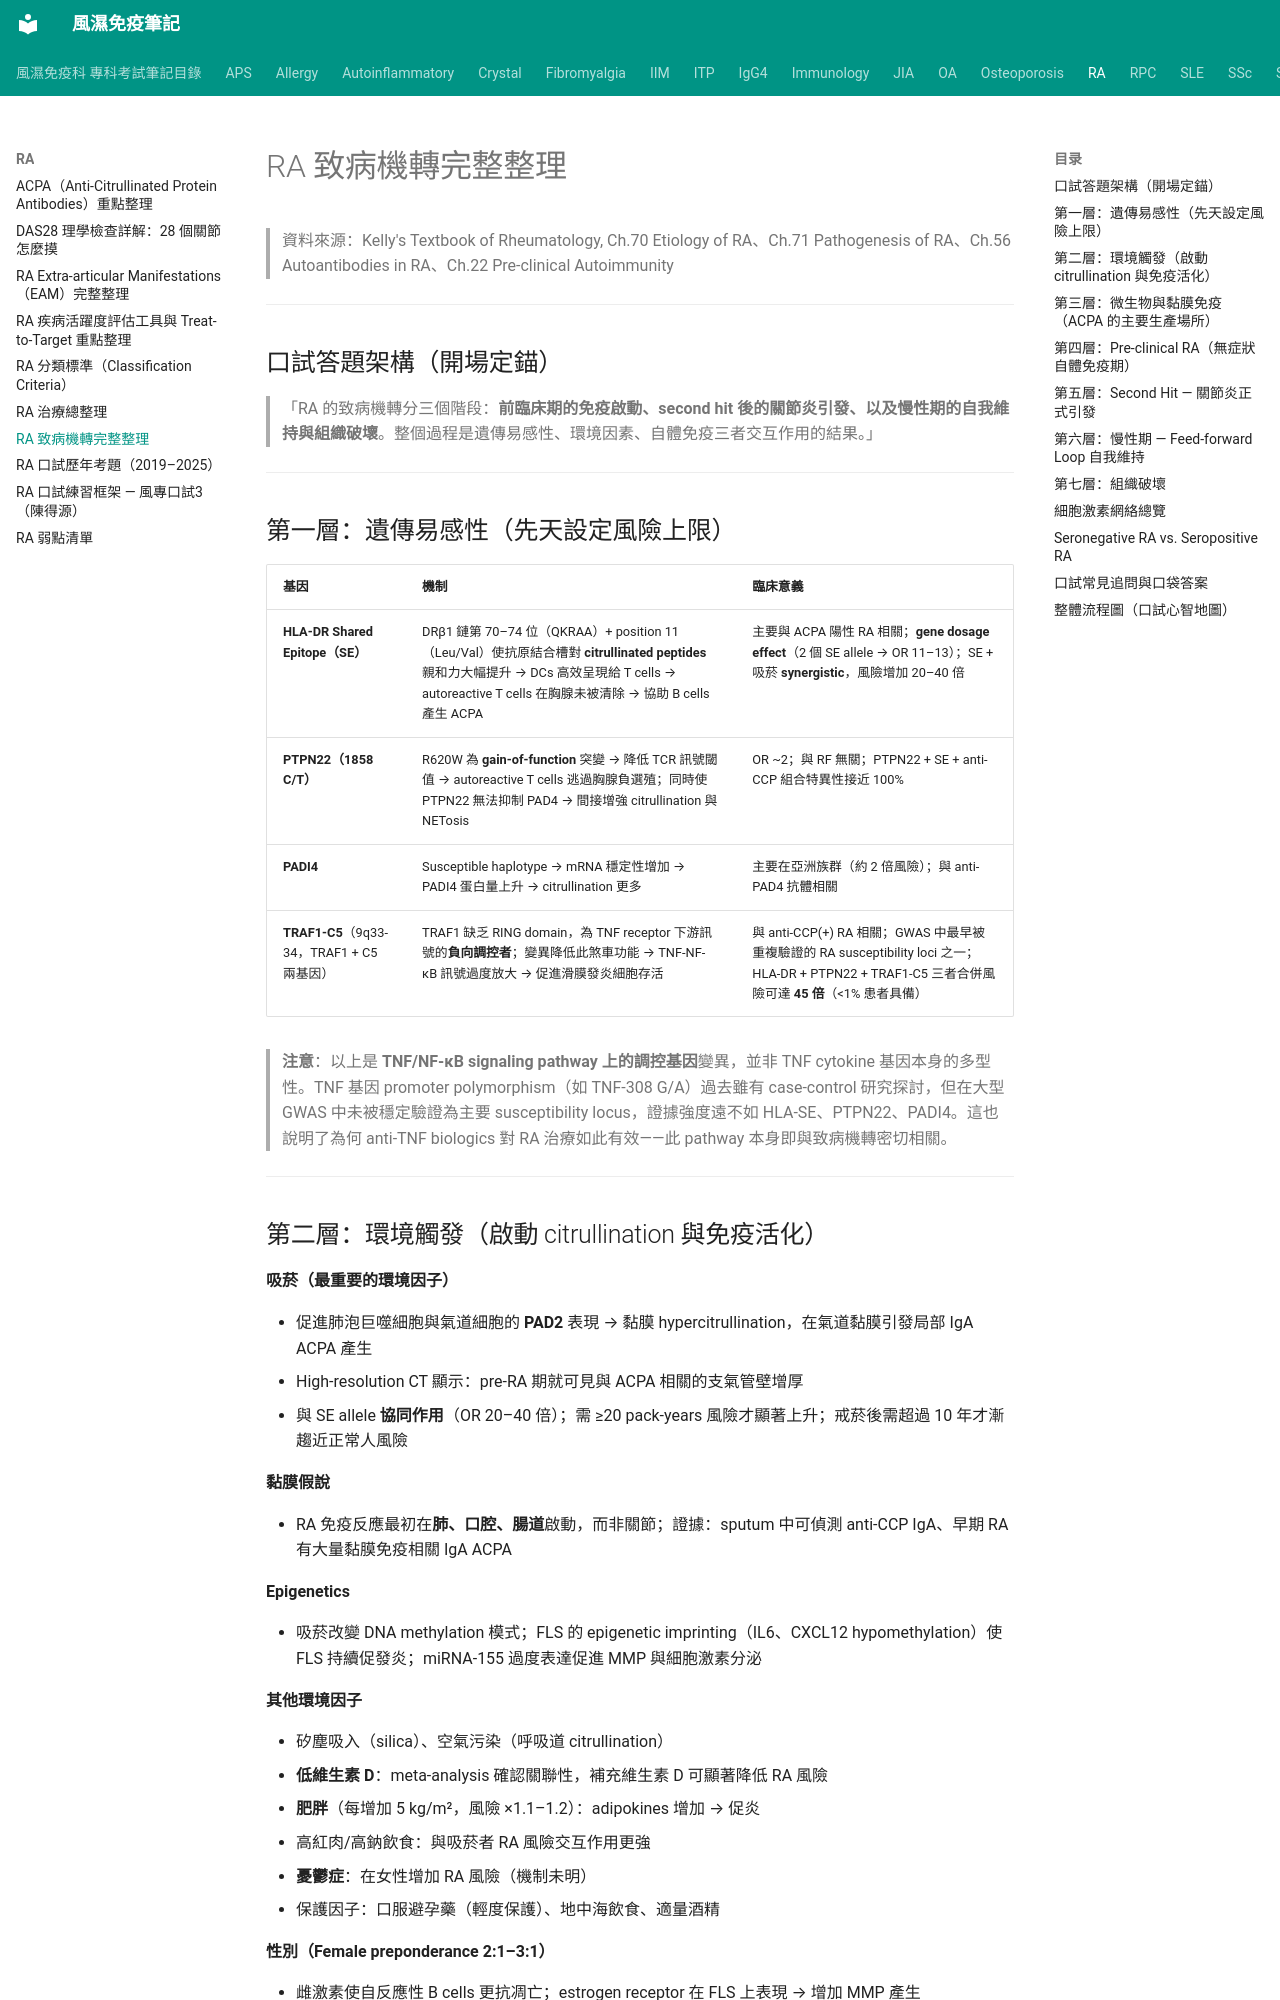

repository: tsaiming1014/rheum-note · page: RA/RA_致病機轉/index.html · generator: mkdocs

# RA 致病機轉完整整理

> 資料來源：Kelly's Textbook of Rheumatology, Ch.70 Etiology of RA、Ch.71 Pathogenesis of RA、Ch.56 Autoantibodies in RA、Ch.22 Pre-clinical Autoimmunity

---

## 口試答題架構（開場定錨）

> 「RA 的致病機轉分三個階段：**前臨床期的免疫啟動、second hit 後的關節炎引發、以及慢性期的自我維持與組織破壞**。整個過程是遺傳易感性、環境因素、自體免疫三者交互作用的結果。」

---

## 第一層：遺傳易感性（先天設定風險上限）

| 基因 | 機制 | 臨床意義 |
|---|---|---|
| **HLA-DR Shared Epitope（SE）** | DRβ1 鏈第 70–74 位（QKRAA）+ position 11（Leu/Val）使抗原結合槽對 **citrullinated peptides** 親和力大幅提升 → DCs 高效呈現給 T cells → autoreactive T cells 在胸腺未被清除 → 協助 B cells 產生 ACPA | 主要與 ACPA 陽性 RA 相關；**gene dosage effect**（2 個 SE allele → OR 11–13）；SE + 吸菸 **synergistic**，風險增加 20–40 倍 |
| **PTPN22（1858 C/T）** | R620W 為 **gain-of-function** 突變 → 降低 TCR 訊號閾值 → autoreactive T cells 逃過胸腺負選殖；同時使 PTPN22 無法抑制 PAD4 → 間接增強 citrullination 與 NETosis | OR ~2；與 RF 無關；PTPN22 + SE + anti-CCP 組合特異性接近 100% |
| **PADI4** | Susceptible haplotype → mRNA 穩定性增加 → PADI4 蛋白量上升 → citrullination 更多 | 主要在亞洲族群（約 2 倍風險）；與 anti-PAD4 抗體相關 |
| **TRAF1-C5**（9q33-34，TRAF1 + C5 兩基因） | TRAF1 缺乏 RING domain，為 TNF receptor 下游訊號的**負向調控者**；變異降低此煞車功能 → TNF-NF-κB 訊號過度放大 → 促進滑膜發炎細胞存活 | 與 anti-CCP(+) RA 相關；GWAS 中最早被重複驗證的 RA susceptibility loci 之一；HLA-DR + PTPN22 + TRAF1-C5 三者合併風險可達 **45 倍**（<1% 患者具備）|

> **注意**：以上是 **TNF/NF-κB signaling pathway 上的調控基因**變異，並非 TNF cytokine 基因本身的多型性。TNF 基因 promoter polymorphism（如 TNF-308 G/A）過去雖有 case-control 研究探討，但在大型 GWAS 中未被穩定驗證為主要 susceptibility locus，證據強度遠不如 HLA-SE、PTPN22、PADI4。這也說明了為何 anti-TNF biologics 對 RA 治療如此有效——此 pathway 本身即與致病機轉密切相關。

---
